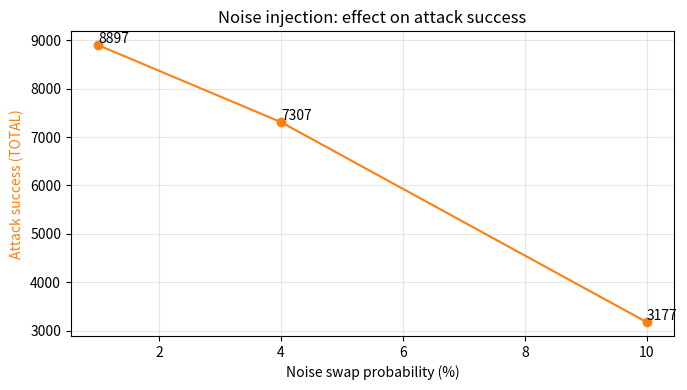

Write the Python code that produced this figure. (Note: this script raises an exception after producing the figure.)
#!/usr/bin/env python3
from __future__ import annotations

import matplotlib.pyplot as plt

noise_percent = [1, 4, 10]
attack_total = [8897, 7307, 3177]

fig, ax = plt.subplots(figsize=(7, 4))
ax.plot(noise_percent, attack_total, marker='o', color='tab:orange')
ax.set_xlabel('Noise swap probability (%)')
ax.set_ylabel('Attack success (TOTAL)', color='tab:orange')
ax.set_title('Noise injection: effect on attack success')
ax.grid(True, alpha=0.3)
for x, y in zip(noise_percent, attack_total):
    ax.text(x, y + 50, f"{y}")
fig.tight_layout()
fig.savefig('experiments/summary_figures/noise_attack_only.png', dpi=300)
plt.close(fig)
print('Saved noise_attack_only.png')
